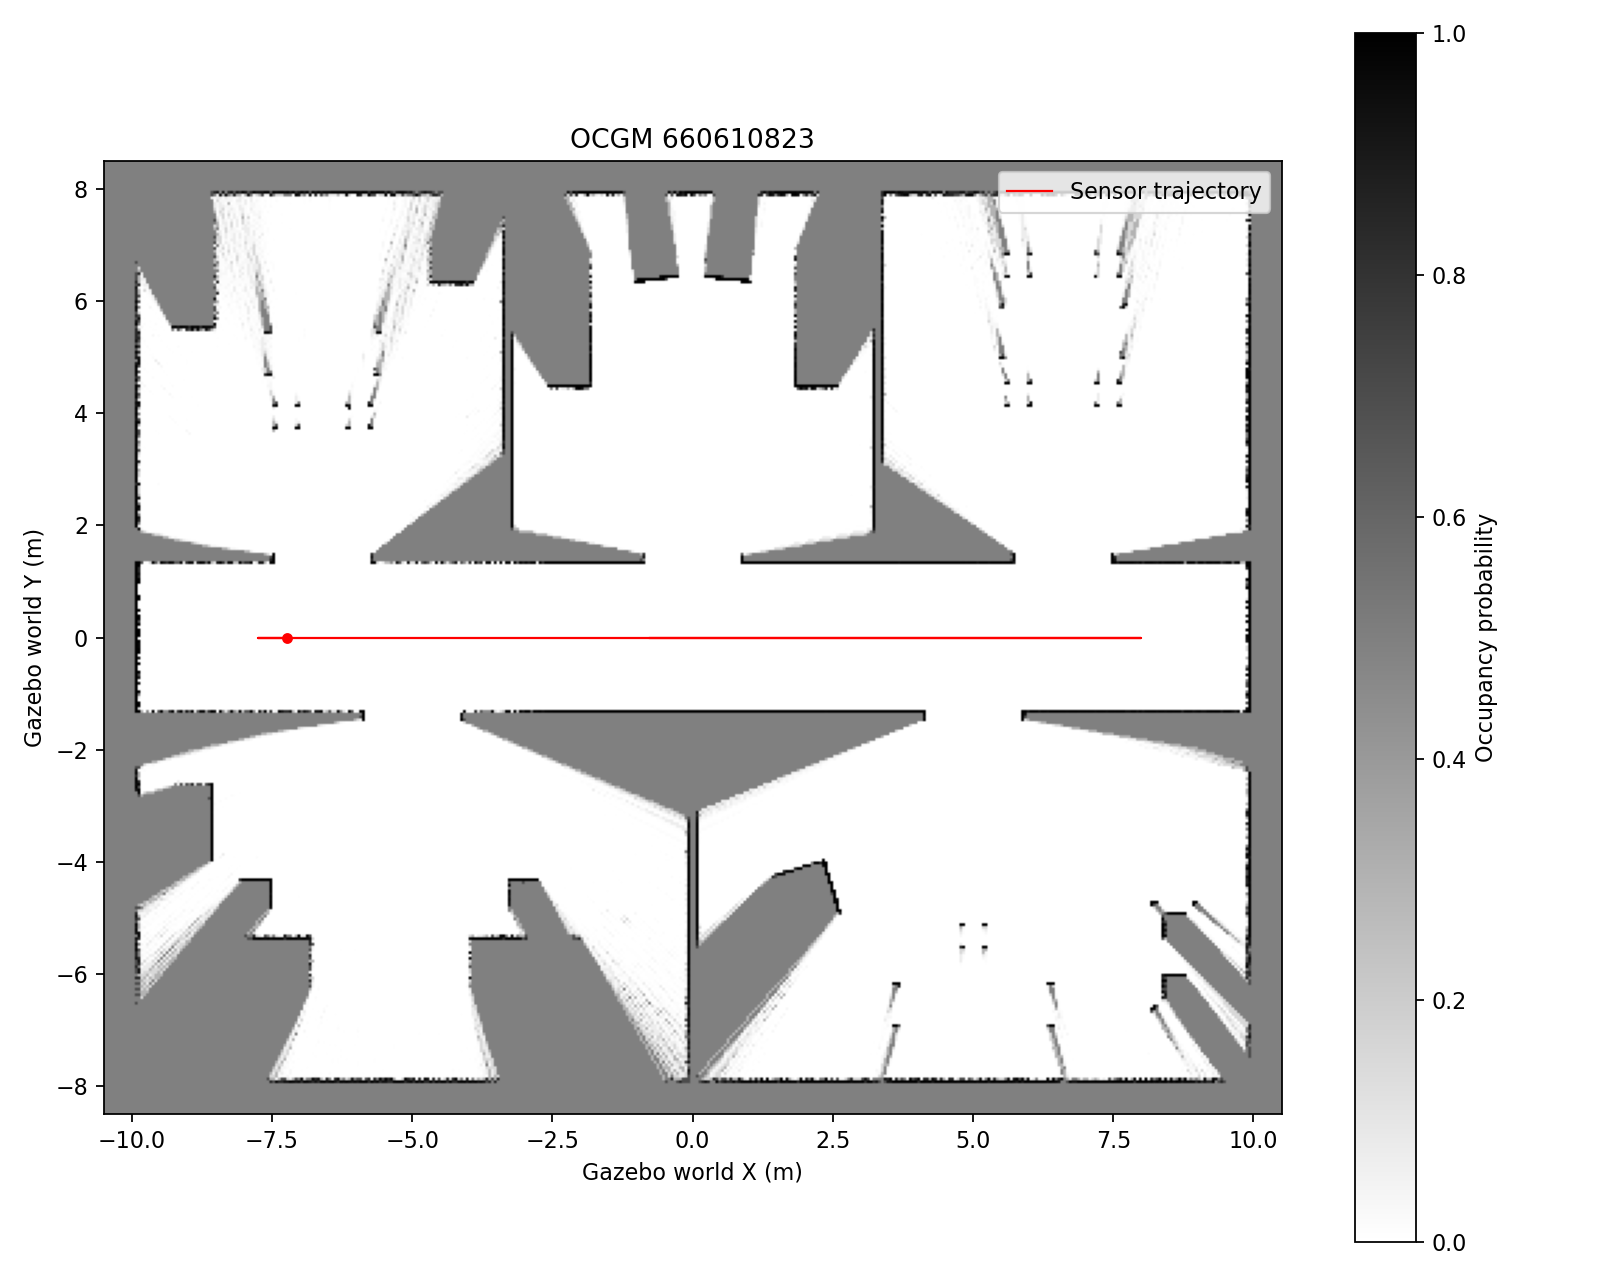

Source data for this figure (header and first rows):
0.50000000, 0.50000000, 0.50000000, 0.50000000, 0.50000000, 0.50000000, 0.50000000, 0.50000000, 0.50000000, 0.50000000, 0.50000000, 0.50000000, 0.50000000, 0.50000000, 0.50000000, 0.50000000, 0.50000000, 0.50000000, 0.50000000, 0.50000000, 0.50000000, 0.50000000, 0.50000000, 0.50000000
0.5, 0.5, 0.5, 0.5, 0.5, 0.5, 0.5, 0.5, 0.5, 0.5, 0.5, 0.5, 0.5, 0.5, 0.5, 0.5, 0.5, 0.5, 0.5, 0.5, 0.5, 0.5, 0.5, 0.5
0.5, 0.5, 0.5, 0.5, 0.5, 0.5, 0.5, 0.5, 0.5, 0.5, 0.5, 0.5, 0.5, 0.5, 0.5, 0.5, 0.5, 0.5, 0.5, 0.5, 0.5, 0.5, 0.5, 0.5
0.5, 0.5, 0.5, 0.5, 0.5, 0.5, 0.5, 0.5, 0.5, 0.5, 0.5, 0.5, 0.5, 0.5, 0.5, 0.5, 0.5, 0.5, 0.5, 0.5, 0.5, 0.5, 0.5, 0.5
0.5, 0.5, 0.5, 0.5, 0.5, 0.5, 0.5, 0.5, 0.5, 0.5, 0.5, 0.5, 0.5, 0.5, 0.5, 0.5, 0.5, 0.5, 0.5, 0.5, 0.5, 0.5, 0.5, 0.5
0.5, 0.5, 0.5, 0.5, 0.5, 0.5, 0.5, 0.5, 0.5, 0.5, 0.5, 0.5, 0.5, 0.5, 0.5, 0.5, 0.5, 0.5, 0.5, 0.5, 0.5, 0.5, 0.5, 0.5
0.5, 0.5, 0.5, 0.5, 0.5, 0.5, 0.5, 0.5, 0.5, 0.5, 0.5, 0.5, 0.5, 0.5, 0.5, 0.5, 0.5, 0.5, 0.5, 0.5, 0.5, 0.5, 0.5, 0.5
0.5, 0.5, 0.5, 0.5, 0.5, 0.5, 0.5, 0.5, 0.5, 0.5, 0.5, 0.5, 0.5, 0.5, 0.5, 0.5, 0.5, 0.5, 0.5, 0.5, 0.5, 0.5, 0.5, 0.5
0.5, 0.5, 0.5, 0.5, 0.5, 0.5, 0.5, 0.5, 0.5, 0.5, 0.5, 0.5, 0.5, 0.5, 0.5, 0.5, 0.5, 0.5, 0.5, 0.5, 0.5, 0.5, 0.5, 0.5
0.5, 0.5, 0.5, 0.5, 0.5, 0.5, 0.5, 0.5, 0.5, 0.5, 0.5, 0.5, 0.5, 0.5, 0.5, 0.5, 0.5, 0.5, 0.5, 0.5, 0.5, 0.5, 0.5, 0.5
0.5, 0.5, 0.5, 0.5, 0.5, 0.5, 0.5, 0.5, 0.5, 0.5, 0.5, 0.5, 0.5, 0.5, 0.5, 0.5, 0.5, 0.5, 0.5, 0.5, 0.5, 0.5, 0.5, 0.5
0.5, 0.5, 0.5, 0.5, 0.5, 0.5, 0.5, 0.5, 0.5, 0.5, 0.5, 0.5, 0.5, 0.5, 0.5, 0.5, 0.5, 0.5, 0.5, 0.5, 0.5, 0.5, 0.5, 0.5
0.5, 0.5, 0.5, 0.5, 0.5, 0.5, 0.5, 0.5, 0.5, 0.5, 0.5, 0.5, 0.5, 0.5, 0.5, 0.5, 0.5, 0.5, 0.5, 0.5, 0.5, 0.5, 0.5, 0.5
0.5, 0.5, 0.5, 0.5, 0.5, 0.5, 0.5, 0.5, 0.5, 0.5, 0.5, 0.5, 0.5, 0.5, 0.5, 0.5, 0.5, 0.5, 0.5, 0.5, 0.5, 0.5, 0.5, 0.5
0.5, 0.5, 0.5, 0.5, 0.5, 0.5, 0.5, 0.5, 0.5, 0.5, 0.5, 0.5, 0.5, 0.5, 0.5, 0.5, 0.5, 0.5, 0.5, 0.5, 0.5, 0.5, 0.5, 0.5
0.5, 0.5, 0.5, 0.5, 0.5, 0.5, 0.5, 0.5, 0.5, 0.5, 0.5, 0.5, 0.5, 0.5, 0.5, 0.5, 0.5, 0.5, 0.5, 0.5, 0.5, 0.5, 0.5, 0.5
0.5, 0.5, 0.5, 0.5, 0.5, 0.5, 0.5, 0.5, 0.5, 0.5, 0.5, 0.5, 0.5, 0.5, 0.5, 0.5, 0.5, 0.5, 0.5, 0.5, 0.5, 0.5, 0.5, 0.5
0.5, 0.5, 0.5, 0.5, 0.5, 0.5, 0.5, 0.5, 0.5, 0.5, 0.5, 0.5, 0.5, 0.5, 0.5, 0.5, 0.5, 0.5, 0.5, 0.5, 0.5, 0.5, 0.5, 0.5
0.5, 0.5, 0.5, 0.5, 0.5, 0.5, 0.5, 0.5, 0.5, 0.5, 0.5, 0.5, 0.5, 0.5, 0.5, 0.5, 0.5, 0.5, 0.5, 0.5, 0.5, 0.5, 0.5, 0.5
0.5, 0.5, 0.5, 0.5, 0.5, 0.5, 0.5, 0.5, 0.5, 0.5, 0.5, 0.5, 0.5, 0.5, 0.5, 0.5, 0.5, 0.5, 0.5, 0.5, 0.5, 0.5, 0.5, 0.5
0.5, 0.5, 0.5, 0.5, 0.5, 0.5, 0.5, 0.5, 0.5, 0.5, 0.5, 0.5, 0.5, 0.5, 0.5, 0.5, 0.5, 0.5, 0.5, 0.5, 0.5, 0.5, 0.5, 0.5
0.5, 0.5, 0.5, 0.5, 0.5, 0.5, 0.5, 0.5, 0.5, 0.5, 0.5, 0.5, 0.5, 0.5, 0.5, 0.5, 0.5, 0.5, 0.5, 0.5, 0.5, 0.5, 0.5, 0.5
0.5, 0.5, 0.5, 0.5, 0.5, 0.5, 0.5, 0.5, 0.5, 0.5, 0.5, 0.5, 0.5, 0.5, 0.5, 0.5, 0.5, 0.5, 0.5, 0.5, 0.5, 0.5, 0.5, 0.5
0.5, 0.5, 0.5, 0.5, 0.5, 0.5, 0.5, 0.5, 0.5, 0.5, 0.5, 0.5, 0.5, 0.5, 0.5, 0.5, 0.5, 0.5, 0.5, 0.5, 0.5, 0.5, 0.5, 0.5
0.5, 0.5, 0.5, 0.5, 0.5, 0.5, 0.5, 0.5, 0.5, 0.5, 0.5, 0.5, 0.5, 0.5, 0.5, 0.5, 0.5, 0.5, 0.5, 0.5, 0.5, 0.5, 0.5, 0.5
0.5, 0.5, 0.5, 0.5, 0.5, 0.5, 0.5, 0.5, 0.5, 0.5, 0.5, 0.5, 0.5, 0.5, 0.5, 0.5, 0.5, 0.5, 0.5, 0.5, 0.5, 0.5, 0.5, 0.5
0.5, 0.5, 0.5, 0.5, 0.5, 0.5, 0.5, 0.5, 0.5, 0.5, 0.5, 0.5, 0.5, 0.5, 0.5, 0.5, 0.5, 0.5, 0.5, 0.5, 0.5, 0.5, 0.5, 0.5
0.5, 0.5, 0.5, 0.5, 0.5, 0.5, 0.5, 0.5, 0.5, 0.5, 0.5, 0.5, 0.5, 0.5, 0.5, 0.5, 0.5, 0.5, 0.5, 0.5, 0.5, 0.5, 0.5, 0.5
0.5, 0.5, 0.5, 0.5, 0.5, 0.5, 0.5, 0.5, 0.5, 0.5, 0.5, 0.5, 0.5, 0.5, 0.5, 0.5, 0.5, 0.5, 0.5, 0.5, 0.5, 0.5, 0.5, 0.5
0.5, 0.5, 0.5, 0.5, 0.5, 0.5, 0.5, 0.5, 0.5, 0.5, 0.5, 0.5, 0.5, 0.5, 0.5, 0.5, 0.5, 0.5, 0.5, 0.5, 0.5, 0.5, 0.5, 0.5
0.5, 0.5, 0.5, 0.5, 0.5, 0.5, 0.5, 0.5, 0.5, 0.5, 0.5, 0.5, 0.5, 0.5, 0.5, 0.5, 0.5, 0.5, 0.5, 0.5, 0.5, 0.5, 0.5, 0.5
0.5, 0.5, 0.5, 0.5, 0.5, 0.5, 0.5, 0.5, 0.5, 0.5, 0.5, 0.5, 0.5, 0.5, 0.5, 0.5, 0.5, 0.5, 0.5, 0.5, 0.5, 0.5, 0.5, 0.5
0.5, 0.5, 0.5, 0.5, 0.5, 0.5, 0.5, 0.5, 0.5, 0.5, 0.5, 0.5, 0.5, 0.5, 0.5, 0.5, 0.5, 0.5, 0.5, 0.5, 0.5, 0.5, 0.5, 0.5
0.5, 0.5, 0.5, 0.5, 0.5, 0.5, 0.5, 0.5, 0.5, 0.5, 0.5, 0.5, 0.5, 0.5, 0.5, 0.5, 0.5, 0.5, 0.5, 0.5, 0.5, 0.5, 0.5, 0.5
0.5, 0.5, 0.5, 0.5, 0.5, 0.5, 0.5, 0.5, 0.5, 0.5, 0.5, 0.5, 0.5, 0.5, 0.5, 0.5, 0.5, 0.5, 0.5, 0.5, 0.5, 0.5, 0.5, 0.5
0.5, 0.5, 0.5, 0.5, 0.5, 0.5, 0.5, 0.5, 0.5, 0.5, 0.5, 0.5, 0.5, 0.5, 0.5, 0.5, 0.5, 0.5, 0.5, 0.5, 0.5, 0.5, 0.5, 0.5
0.5, 0.5, 0.5, 0.5, 0.5, 0.5, 0.5, 0.5, 0.5, 0.5, 0.5, 0.5, 0.5, 0.5, 0.5, 0.5, 0.5, 0.5, 0.5, 0.5, 0.5, 0.5, 0.5, 0.5
0.5, 0.5, 0.5, 0.5, 0.5, 0.5, 0.5, 0.5, 0.5, 0.5, 0.5, 0.5, 0.5, 0.5, 0.5, 0.5, 0.5, 0.5, 0.5, 0.5, 0.5, 0.5, 0.5, 0.5
0.5, 0.5, 0.5, 0.5, 0.5, 0.5, 0.5, 0.5, 0.5, 0.5, 0.5, 0.5, 0.5, 0.5, 0.5, 0.5, 0.5, 0.5, 0.5, 0.5, 0.5, 0.5, 0.5, 0.5
0.5, 0.5, 0.5, 0.5, 0.5, 0.5, 0.5, 0.5, 0.5, 0.5, 0.5, 0.7, 0.5, 0.5, 0.5, 0.5, 0.5, 0.5, 0.5, 0.5, 0.5, 0.5, 0.5, 0.5
0.5, 0.5, 0.5, 0.5, 0.5, 0.5, 0.5, 0.5, 0.5, 0.5, 0.5, 0.5, 0.5, 0.5, 0.5, 0.5, 0.5, 0.5, 0.5, 0.5, 0.5, 0.5, 0.5, 0.5
0.5, 0.5, 0.5, 0.5, 0.5, 0.5, 0.5, 0.5, 0.5, 0.5, 0.5, 0.5, 0.5, 0.1552, 0.5, 0.5, 0.5, 0.5, 0.5, 0.5, 0.5, 0.5, 0.5, 0.5
0.5, 0.5, 0.5, 0.5, 0.5, 0.5, 0.5, 0.5, 0.5, 0.5, 0.5, 0.7, 0.7, 0.3, 0.3, 0.5, 0.5, 0.5, 0.5, 0.5, 0.5, 0.5, 0.5, 0.5
0.5, 0.5, 0.5, 0.5, 0.5, 0.5, 0.5, 0.5, 0.5, 0.5, 0.5, 0.5, 0.5, 0.3, 0.3, 0.3, 0.5, 0.5, 0.5, 0.5, 0.5, 0.5, 0.5, 0.5
0.5, 0.5, 0.5, 0.5, 0.5, 0.5, 0.5, 0.5, 0.5, 0.5, 0.5, 0.7, 0.7, 0.1552, 0.3, 0.1552, 0.5, 0.5, 0.5, 0.5, 0.5, 0.5, 0.5, 0.5
0.5, 0.5, 0.5, 0.5, 0.5, 0.5, 0.5, 0.5, 0.5, 0.5, 0.5, 0.5, 0.5, 0.3, 0.1552, 0.3, 0.1552, 0.5, 0.5, 0.5, 0.5, 0.5, 0.5, 0.5
0.5, 0.5, 0.5, 0.5, 0.5, 0.5, 0.5, 0.5, 0.5, 0.5, 0.5, 0.7, 0.7, 0.1552, 0.3, 0.07297, 0.5, 0.1552, 0.5, 0.5, 0.5, 0.5, 0.5, 0.5
0.5, 0.5, 0.5, 0.5, 0.5, 0.5, 0.5, 0.5, 0.5, 0.5, 0.5, 0.5, 0.5, 0.3, 0.1552, 0.1552, 0.1552, 0.5, 0.1552, 0.5, 0.5, 0.5, 0.5, 0.5
0.5, 0.5, 0.5, 0.5, 0.5, 0.5, 0.5, 0.5, 0.5, 0.5, 0.5, 0.8448, 0.8448, 0.1552, 0.3, 0.07297, 0.3, 0.1552, 0.3, 0.3, 0.5, 0.5, 0.5, 0.5
0.5, 0.5, 0.5, 0.5, 0.5, 0.5, 0.5, 0.5, 0.5, 0.5, 0.5, 0.5, 0.3, 0.1552, 0.1552, 0.3, 0.07297, 0.1552, 0.3, 0.3, 0.3, 0.5, 0.5, 0.5
0.5, 0.5, 0.5, 0.5, 0.5, 0.5, 0.5, 0.5, 0.5, 0.5, 0.5, 0.7, 0.927, 0.07297, 0.1552, 0.1552, 0.1552, 0.1552, 0.1552, 0.3, 0.1552, 0.5, 0.5, 0.5
0.5, 0.5, 0.5, 0.5, 0.5, 0.5, 0.5, 0.5, 0.5, 0.5, 0.5, 0.7, 0.927, 0.07297, 0.07297, 0.07297, 0.3, 0.1552, 0.1552, 0.1552, 0.3, 0.1552, 0.5, 0.5
0.5, 0.5, 0.5, 0.5, 0.5, 0.5, 0.5, 0.5, 0.5, 0.5, 0.5, 0.8448, 0.5, 0.01425, 0.07297, 0.07297, 0.07297, 0.3, 0.07297, 0.3, 0.1552, 0.3, 0.1552, 0.5
0.5, 0.5, 0.5, 0.5, 0.5, 0.5, 0.5, 0.5, 0.5, 0.5, 0.5, 0.7, 0.8448, 0.1552, 0.01425, 0.07297, 0.07297, 0.07297, 0.3, 0.07297, 0.3, 0.07297, 0.3, 0.3
0.5, 0.5, 0.5, 0.5, 0.5, 0.5, 0.5, 0.5, 0.5, 0.5, 0.5, 0.7, 0.927, 0.006158, 0.1552, 0.01425, 0.03263, 0.1552, 0.03263, 0.5, 0.07297, 0.3, 0.07297, 0.3
0.5, 0.5, 0.5, 0.5, 0.5, 0.5, 0.5, 0.5, 0.5, 0.5, 0.5, 0.927, 0.8448, 0.01425, 0.006158, 0.07297, 0.01425, 0.006158, 0.1552, 0.03263, 0.5, 0.07297, 0.3, 0.07297
0.5, 0.5, 0.5, 0.5, 0.5, 0.5, 0.5, 0.5, 0.5, 0.5, 0.5, 0.8448, 0.5, 0.03263, 0.01425, 0.002649, 0.07297, 0.07297, 0.006158, 0.1552, 0.03263, 0.5, 0.03263, 0.3
0.5, 0.5, 0.5, 0.5, 0.5, 0.5, 0.5, 0.5, 0.5, 0.5, 0.5, 0.8448, 0.5, 0.006158, 0.01425, 0.03263, 0.002649, 0.01425, 0.1552, 0.002649, 0.3, 0.03263, 0.5, 0.03263
0.5, 0.5, 0.5, 0.5, 0.5, 0.5, 0.5, 0.5, 0.5, 0.5, 0.5, 0.9674, 0.7, 0.03263, 0.01425, 0.002649, 0.03263, 0.006158, 0.006158, 0.1552, 0.002649, 0.1552, 0.03263, 0.5
0.5, 0.5, 0.5, 0.5, 0.5, 0.5, 0.5, 0.5, 0.5, 0.5, 0.5, 0.927, 0.07297, 0.006158, 0.01425, 0.03263, 0.002649, 0.01425, 0.006158, 0.006158, 0.1552, 0.006158, 0.07297, 0.07297
0.5, 0.5, 0.5, 0.5, 0.5, 0.5, 0.5, 0.5, 0.5, 0.5, 0.5, 0.9938, 0.5, 0.03263, 0.006158, 0.07297, 0.01425, 0.006158, 0.03263, 0.006158, 0.006158, 0.1552, 0.006158, 0.03263
... 279 more rows
